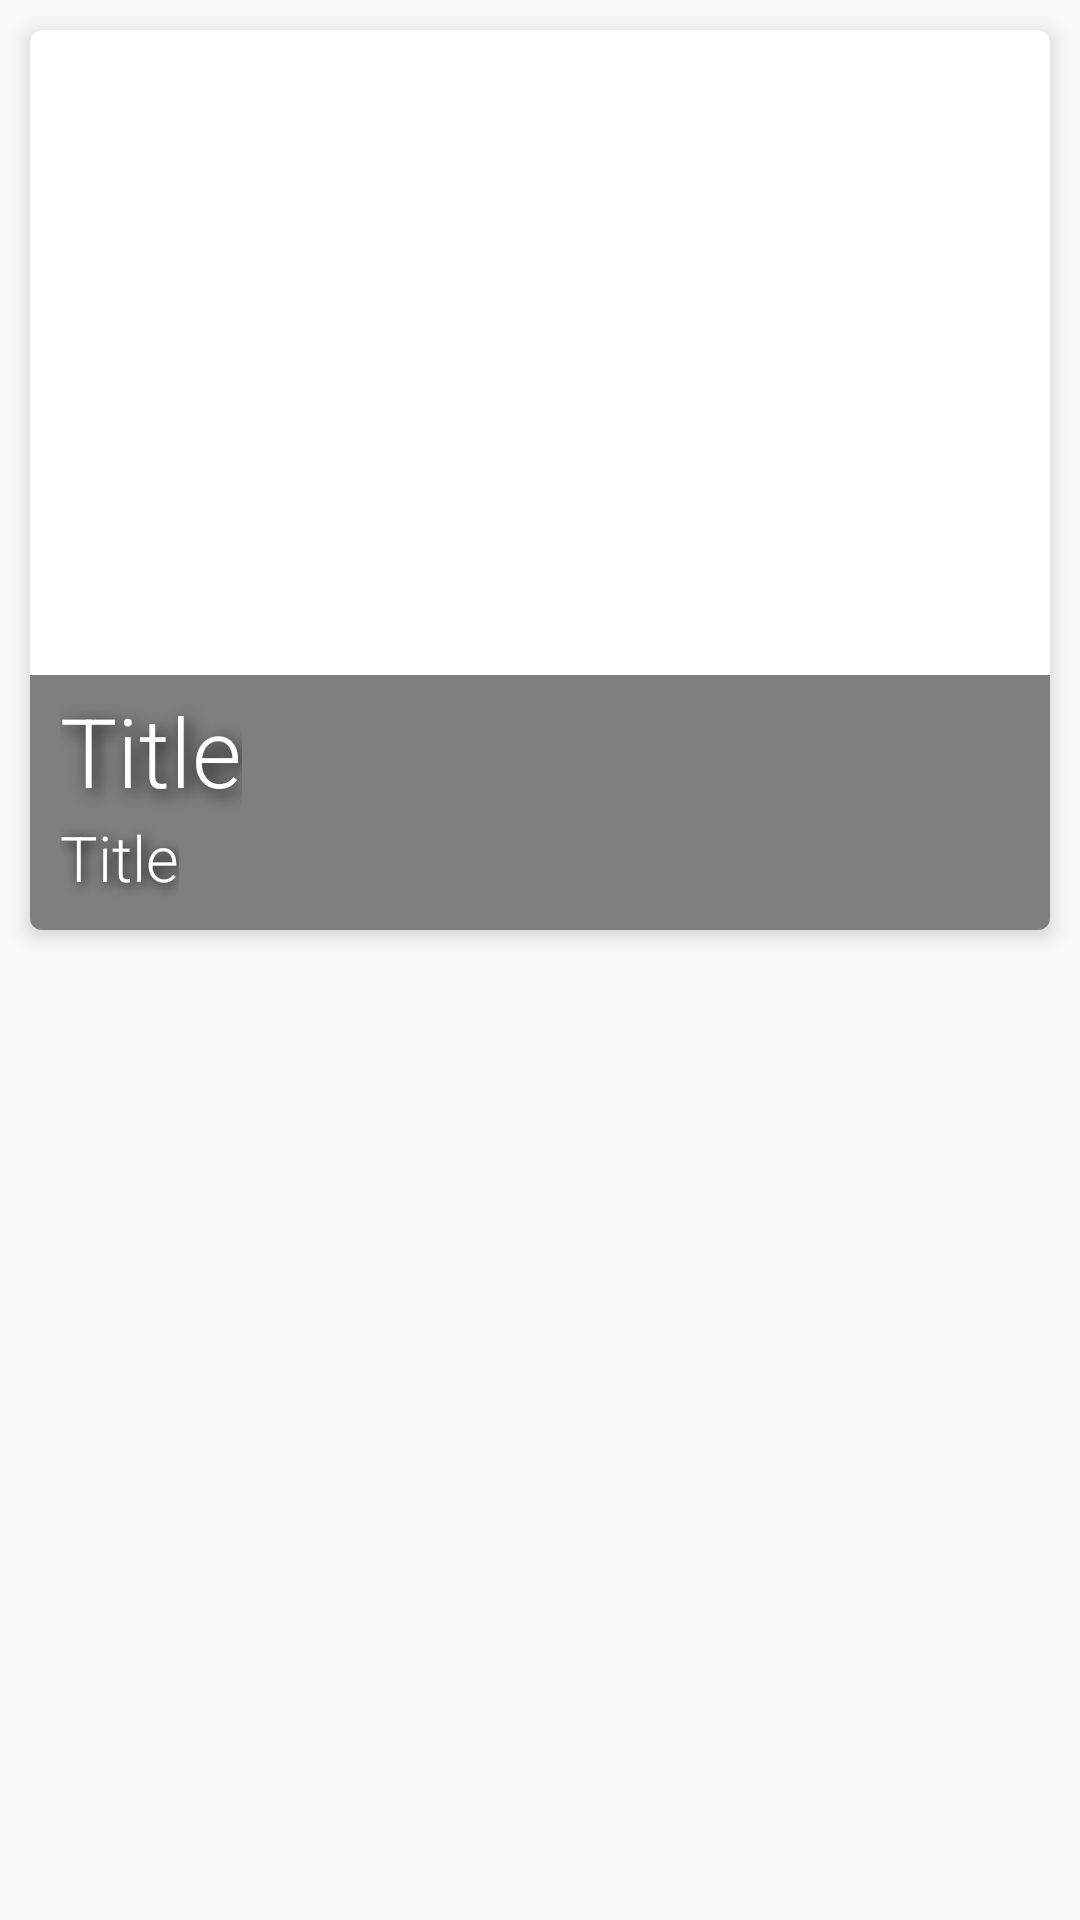

The Android layout XML behind this screen, and the referenced resources:
<!-- AndroidManifest.xml: application theme AppTheme -->
<!-- res/layout/team_members_card_view.xml -->
<?xml version="1.0" encoding="utf-8"?>
<RelativeLayout xmlns:android="http://schemas.android.com/apk/res/android"
    android:layout_width="match_parent"
    android:layout_height="wrap_content">

    <android.support.v7.widget.CardView xmlns:card_view="http://schemas.android.com/apk/res-auto"
        android:id="@+id/card_view"
        android:layout_width="match_parent"
        android:layout_height="wrap_content"
        android:layout_margin="10dp"
        android:clickable="true"
        android:foreground="?android:attr/selectableItemBackground"
        card_view:cardBackgroundColor="#ffffff"
        card_view:cardCornerRadius="4dp"
        card_view:cardElevation="4dp">

        <LinearLayout
            android:id="@+id/card_view_linear_layout"
            android:layout_width="match_parent"
            android:layout_height="match_parent"
            android:orientation="vertical">

            <RelativeLayout
                android:layout_width="match_parent"
                android:layout_height="300dp">

                <ImageView
                    android:id="@+id/avatar"
                    android:layout_width="match_parent"
                    android:layout_height="300dp"
                    android:layout_gravity="center"></ImageView>

                <View
                    android:id="@+id/myRectangleView"
                    android:layout_width="match_parent"
                    android:layout_height="85dp"
                    android:layout_alignParentBottom="true"
                    android:background="@drawable/rectangle" />

                <ImageView
                    android:id="@+id/expand_arrow"
                    android:layout_width="40dp"
                    android:layout_height="40dp"
                    android:layout_alignParentBottom="true"
                    android:layout_alignParentRight="true"
                    android:layout_margin="5dp"
                    android:src="@drawable/ic_expand_more_black_24dp"
                    android:tint="@android:color/background_light" />

                <LinearLayout
                    android:layout_width="wrap_content"
                    android:layout_height="wrap_content"
                    android:layout_alignParentBottom="true"
                    android:layout_margin="10dp"
                    android:orientation="vertical">

                    <TextView
                        android:id="@+id/full_name"
                        style="@style/CardTextStyle"
                        android:layout_width="wrap_content"
                        android:layout_height="wrap_content"
                        android:layout_gravity="left"
                        android:fontFamily="sans-serif-light"
                        android:text="Title"
                        android:textSize="32sp"></TextView>

                    <TextView
                        android:id="@+id/title"
                        style="@style/CardTextStyleSmall"
                        android:layout_width="wrap_content"
                        android:layout_height="wrap_content"
                        android:layout_gravity="left"
                        android:fontFamily="sans-serif-light"
                        android:text="Title"
                        android:textColor="@android:color/background_light"
                        android:textSize="21sp"></TextView>

                </LinearLayout>

            </RelativeLayout>

            <LinearLayout
                android:layout_width="wrap_content"
                android:layout_height="wrap_content"
                android:animateLayoutChanges="true">

                <TextView
                    android:id="@+id/bio"
                    android:layout_width="wrap_content"
                    android:layout_height="wrap_content"
                    android:fontFamily="sans-serif-light"
                    android:gravity="left"
                    android:padding="15dp"
                    android:text="Sample"
                    android:textSize="16sp"
                    android:visibility="gone"></TextView>

            </LinearLayout>

        </LinearLayout>
    </android.support.v7.widget.CardView>

</RelativeLayout>
<!-- resources referenced by this layout -->
<resources>
  <!-- drawable rectangle (drawable) -->
  <?xml version="1.0" encoding="UTF-8"?>
  <shape xmlns:android="http://schemas.android.com/apk/res/android"
      android:id="@+id/listview_background_shape">
      <solid android:color="#80000000" />
  </shape>
  <style name="CardTextStyle">
          <item name="android:textColor">#ffffffff</item>
          <item name="android:shadowColor">#000000</item>
          <item name="android:shadowDx">5</item>
          <item name="android:shadowDy">5</item>
          <item name="android:shadowRadius">15</item>
      </style>
  <style name="CardTextStyleSmall">
          <item name="android:textColor">#ffffffff</item>
          <item name="android:shadowColor">#000000</item>
          <item name="android:shadowDx">3</item>
          <item name="android:shadowDy">3</item>
          <item name="android:shadowRadius">10</item>
      </style>
  <style name="AppTheme" parent="Theme.AppCompat.Light.DarkActionBar">
          
          <item name="colorPrimary">@color/colorPrimary</item>
          <item name="colorPrimaryDark">@color/colorPrimaryDark</item>
          <item name="colorAccent">@color/colorAccent</item>
      </style>
  <color name="colorPrimary">#1c7cdc</color>
  <color name="colorPrimaryDark">#1760a9</color>
  <color name="colorAccent">#e90b68</color>
</resources>
